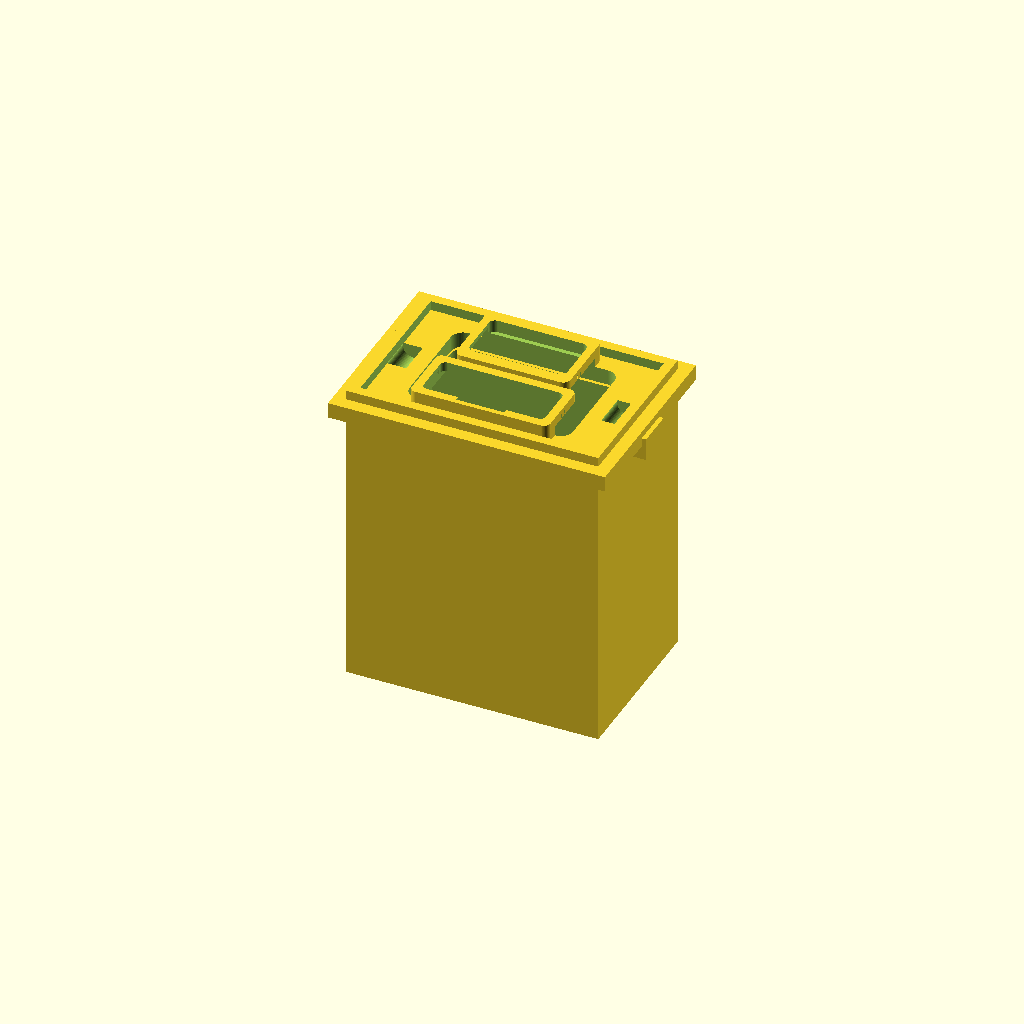
Cell 1: rendered with the file's own defaults.
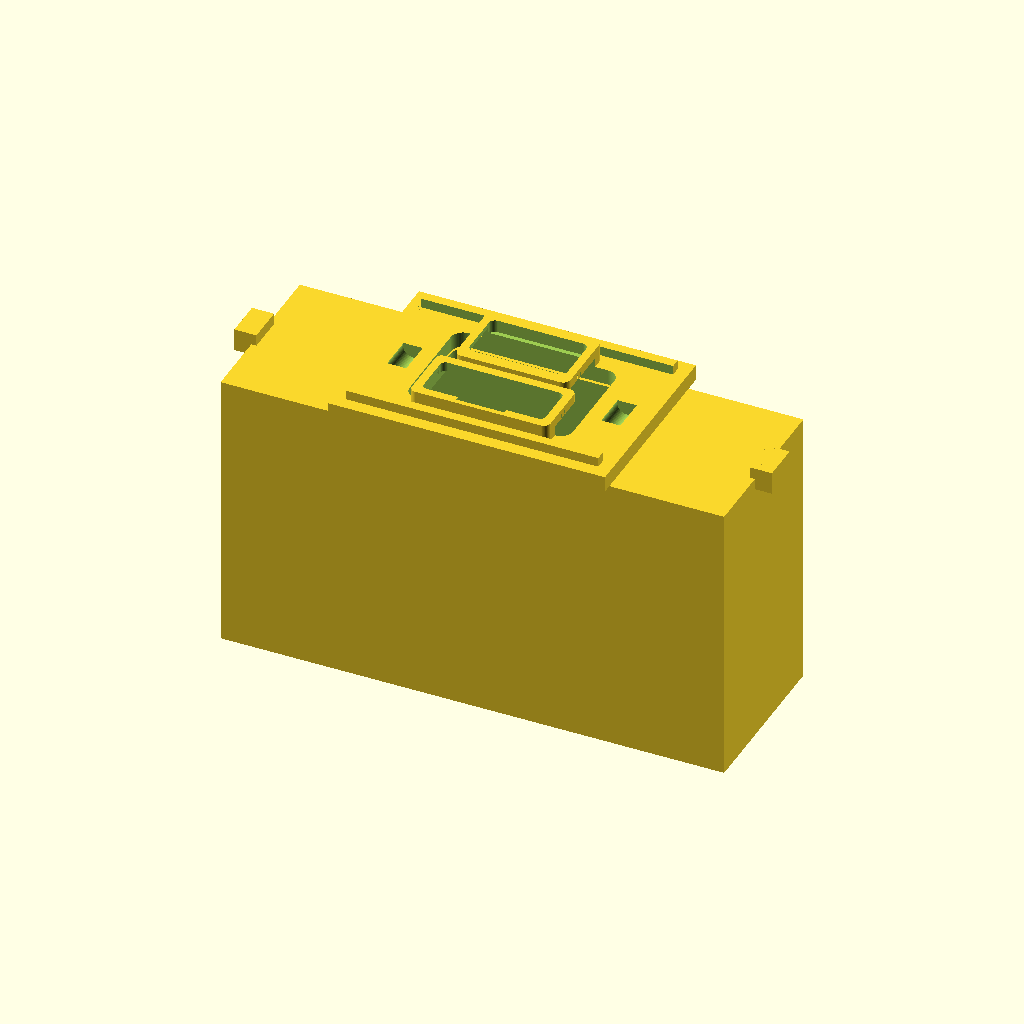
Cell 2: cutout_W = 80 (everything else at default).
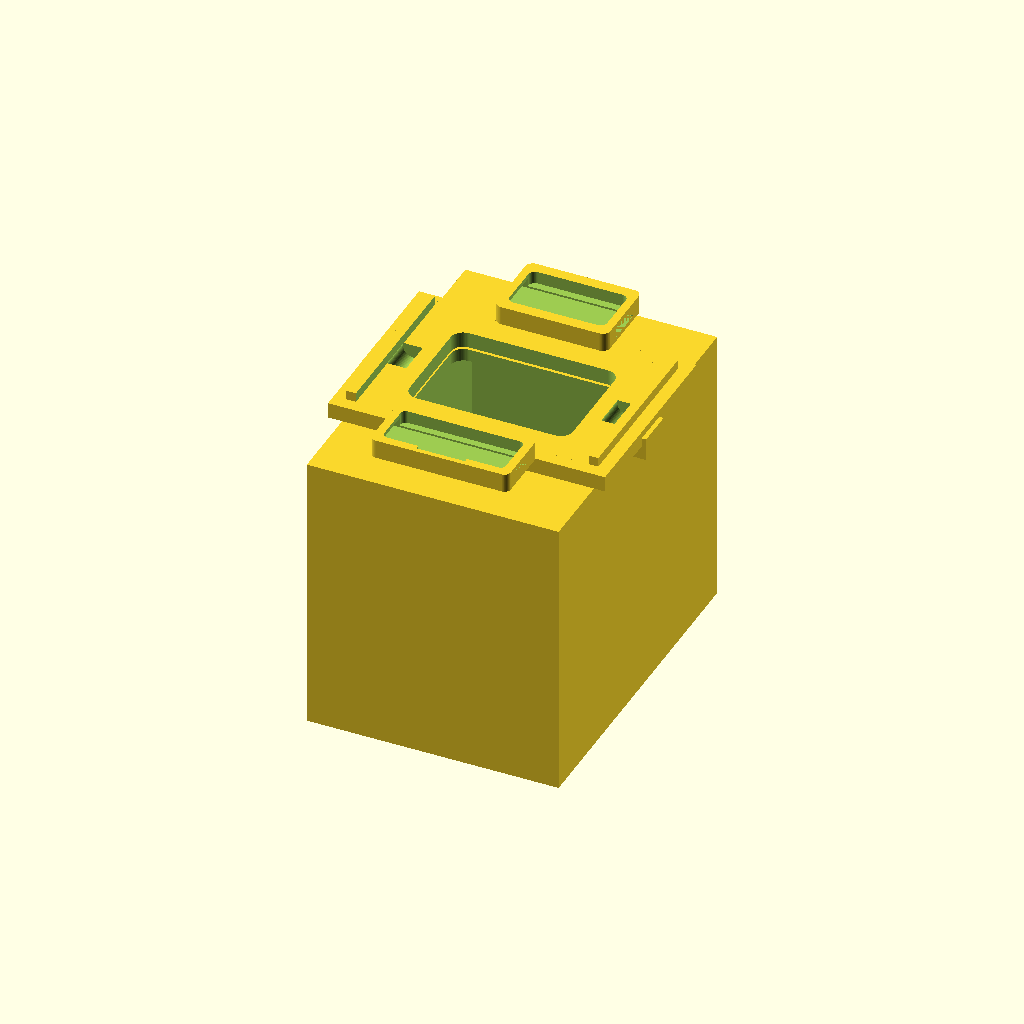
Cell 3 — cutout_H set to 54, the other parameters unchanged.
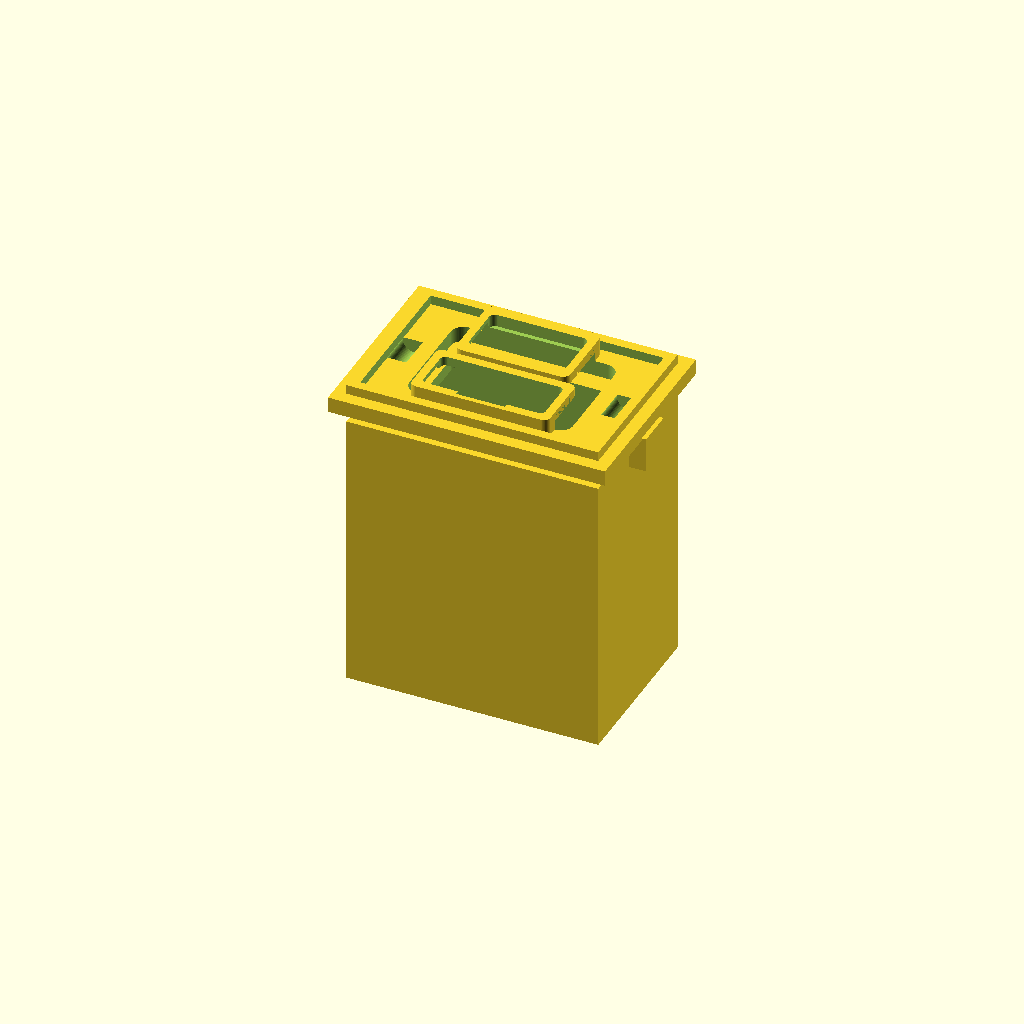
Cell 4 — panel_t set to 4, the other parameters unchanged.
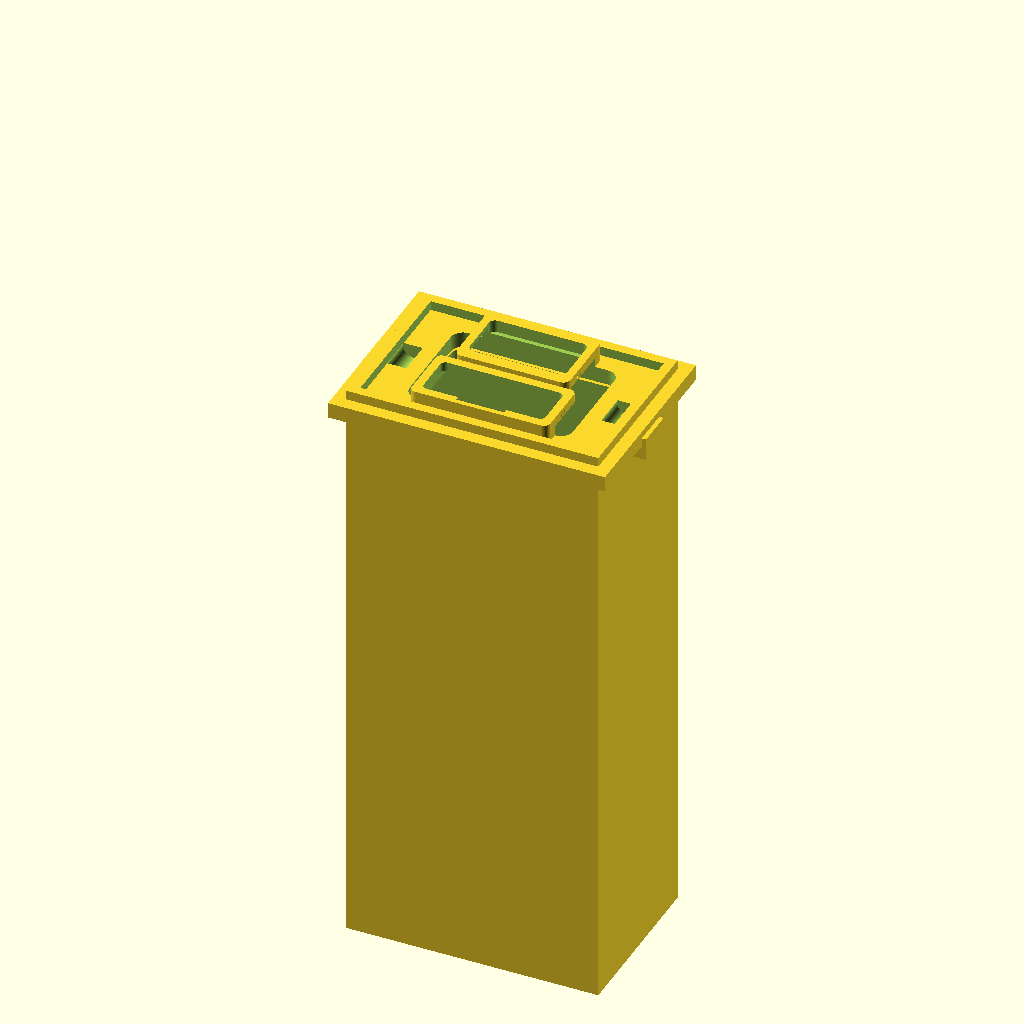
Cell 5 — body_D set to 90, the other parameters unchanged.
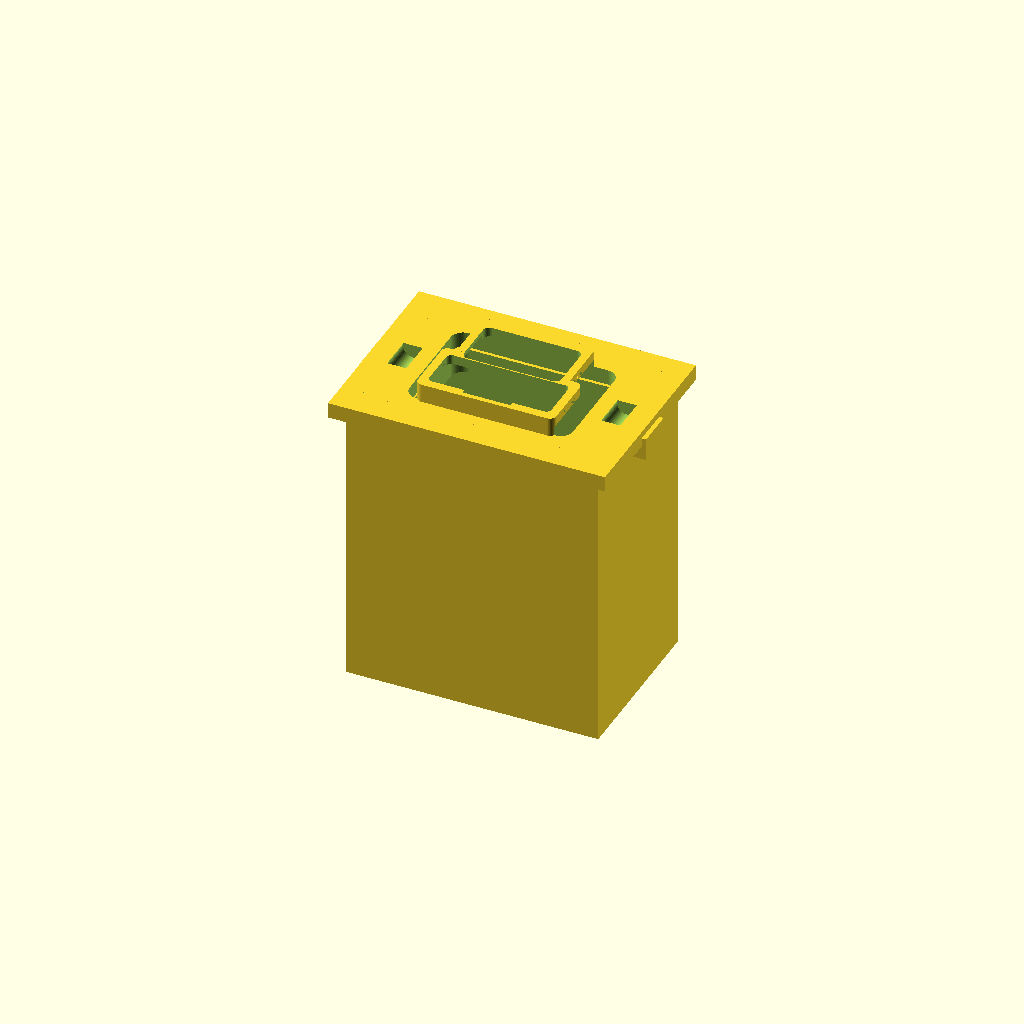
Cell 6 — body_wall_t set to 4, the other parameters unchanged.
One fixed orthographic camera (rotation 55°, 0°, 25°; colour scheme Cornfield) for every cell.
OpenSCAD source file results/nopscadlib/ablations/no_retrieval/scad/iec__IEC_320_C14_switched_fused_inlet.scad:
// IEC C14 switched fused inlet module (approx) - 40.0mm x 27.0mm panel cutout
// One connected solid, with visible C14 cavity + switch + fuse drawer features

$fn = 64;

// -------------------- Parameters --------------------
cutout_W = 40.0;   // panel cutout width (X)
cutout_H = 27.0;   // panel cutout height (Y)
panel_t  = 2.0;

body_D       = 45.0;  // depth behind panel (Z-)
body_wall_t  = 2.0;

flange_W = 44.0;
flange_H = 31.0;
flange_t = 2.5;

front_bezel_t = 1.5;
bezel_frame_t = 1.5;
bezel_recess_d = 0.8;

clip_overhang = 1.5;
clip_H = 6.0;
clip_t = 1.2;

screw_hole_d = 3.2;
screw_edge_margin = 5.0;

pin_recess_W = 26.0;
pin_recess_H = 18.0;
pin_recess_d = 10.0;   // deeper so cavity is clearly visible from front

switch_W = 18.0;
switch_H = 12.0;
switch_t = 3.0;

fuse_W = 22.0;
fuse_H = 10.0;
fuse_t = 3.0;

overlap = 0.8;

// -------------------- Helpers --------------------
module rounded_rect_prism(size=[10,10,10], r=1, center=true) {
  // 2D rounded rectangle extruded
  linear_extrude(height=size[2], center=center)
    offset(r=r)
      square([size[0]-2*r, size[1]-2*r], center=true);
}

// Coordinate convention:
// Panel plane at z=0. Front is +Z, rear is -Z.
// Flange/bezel are on +Z side, body extends to -Z.

// -------------------- Base solids --------------------
module main_body_outer() {
  // Outer body sits behind panel, touching it with slight overlap
  translate([0,0, -body_D/2 - panel_t/2 + overlap])
    cube([cutout_W, cutout_H, body_D], center=true);
}

module main_body_inner_void() {
  // Inner void to make shell
  translate([0,0, -body_D/2 - panel_t/2 + overlap])
    cube([cutout_W - 2*body_wall_t, cutout_H - 2*body_wall_t, body_D - 2*body_wall_t], center=true);
}

module front_flange() {
  translate([0,0, panel_t/2 + flange_t/2 - overlap])
    cube([flange_W, flange_H, flange_t], center=true);
}

module front_bezel_frame() {
  // A raised frame on the front
  difference() {
    translate([0,0, panel_t/2 + flange_t + front_bezel_t/2 - overlap])
      cube([flange_W - 2*body_wall_t, flange_H - 2*body_wall_t, front_bezel_t], center=true);

    translate([0,0, panel_t/2 + flange_t + front_bezel_t/2 - overlap])
      cube([cutout_W - 2*bezel_frame_t, cutout_H - 2*bezel_frame_t, front_bezel_t + 2*overlap], center=true);
  }
}

module side_clips() {
  // Simple snap tabs on left/right, connected to body at panel plane
  union() {
    // right tab
    translate([cutout_W/2 + clip_t/2 - overlap, 0, -panel_t/2 + overlap])
      cube([clip_t, clip_H, panel_t + 2*overlap], center=true);
    translate([cutout_W/2 + clip_t - overlap + (clip_overhang + overlap)/2, 0, -panel_t/2 + overlap])
      cube([clip_overhang + overlap, clip_H, panel_t + 2*overlap], center=true);

    // left tab
    translate([-cutout_W/2 - clip_t/2 + overlap, 0, -panel_t/2 + overlap])
      cube([clip_t, clip_H, panel_t + 2*overlap], center=true);
    translate([-cutout_W/2 - clip_t + overlap - (clip_overhang + overlap)/2, 0, -panel_t/2 + overlap])
      cube([clip_overhang + overlap, clip_H, panel_t + 2*overlap], center=true);
  }
}

// -------------------- Front features (positive geometry) --------------------
module rocker_switch_boss() {
  // Raised switch area on front (top region)
  translate([0, cutout_H/2 - switch_H/2 - body_wall_t, panel_t/2 + flange_t + switch_t/2 - overlap])
    rounded_rect_prism([switch_W, switch_H, switch_t], r=1.2, center=true);
}

module fuse_drawer_boss() {
  // Raised fuse drawer area on front (bottom region)
  translate([0, -cutout_H/2 + fuse_H/2 + body_wall_t, panel_t/2 + flange_t + fuse_t/2 - overlap])
    rounded_rect_prism([fuse_W, fuse_H, fuse_t], r=1.0, center=true);
}

// -------------------- Subtractive details --------------------
module c14_front_cavity_cut() {
  // Main C14 opening from the front into the body
  // Starts at front bezel plane and goes deep into body.
  cavity_depth = panel_t + flange_t + front_bezel_t + pin_recess_d + 2*overlap;
  z_center = (panel_t/2 + flange_t + front_bezel_t) - overlap - cavity_depth/2;

  translate([0, 0, z_center])
    rounded_rect_prism([pin_recess_W, pin_recess_H, cavity_depth], r=2.0, center=true);
}

module c14_key_notch_cut() {
  // Small key notch at top of C14 cavity (typical C14 shape cue)
  notch_W = pin_recess_W * 0.45;
  notch_H = pin_recess_H * 0.18;
  notch_depth = pin_recess_d * 0.75;

  cavity_depth = panel_t + flange_t + front_bezel_t + notch_depth + 2*overlap;
  z_center = (panel_t/2 + flange_t + front_bezel_t) - overlap - cavity_depth/2;

  translate([0, pin_recess_H/2 - notch_H/2 - 1.0, z_center])
    cube([notch_W, notch_H, cavity_depth], center=true);
}

module pin_holes_cut() {
  // Three pin holes inside cavity (visual cue)
  // Oriented along Z (depth), placed on a triangle pattern in X/Y.
  hole_d = 4.2;
  hole_len = pin_recess_d + 6; // extend beyond cavity for clean cut

  // Place holes so they are visible from front and inside cavity
  z_center = -panel_t/2 - (pin_recess_d/2); // behind panel
  y0 = -1.0;
  x_off = 6.5;
  y_top = 4.5;

  for (p = [[-x_off, y0], [x_off, y0], [0, y_top]]) {
    translate([p[0], p[1], z_center])
      rotate([90,0,0])  // make cylinder axis along Y? We'll instead align along Z by default:
        ; // no-op
  }

  // Cylinders along Z (default) -> no rotate needed
  for (p = [[-x_off, y0], [x_off, y0], [0, y_top]]) {
    translate([p[0], p[1], -panel_t/2 - hole_len/2])
      cylinder(d=hole_d, h=hole_len, center=true);
  }
}

module switch_recess_cut() {
  // Recess in the switch boss to show a rocker opening
  recess_d = min(1.2, switch_t - 0.6);
  z_center = panel_t/2 + flange_t + switch_t - recess_d/2 - overlap;

  translate([0, cutout_H/2 - switch_H/2 - body_wall_t, z_center])
    rounded_rect_prism([switch_W*0.86, switch_H*0.70, recess_d + 2*overlap], r=1.0, center=true);
}

module fuse_recess_cut() {
  // Recess in fuse drawer boss to show drawer face
  recess_d = min(1.2, fuse_t - 0.6);
  z_center = panel_t/2 + flange_t + fuse_t - recess_d/2 - overlap;

  translate([0, -cutout_H/2 + fuse_H/2 + body_wall_t, z_center])
    rounded_rect_prism([fuse_W*0.88, fuse_H*0.72, recess_d + 2*overlap], r=0.8, center=true);
}

module fuse_finger_notch_cut() {
  // Small notch on fuse drawer (bottom edge) for finger pull
  notch_w = fuse_W*0.35;
  notch_h = fuse_H*0.25;
  notch_d = fuse_t + 2*overlap;

  z_center = panel_t/2 + flange_t + fuse_t/2 - overlap;
  y_center = -cutout_H/2 + fuse_H/2 + body_wall_t - fuse_H*0.30;

  translate([0, y_center, z_center])
    cube([notch_w, notch_h, notch_d], center=true);
}

module label_recesses_cut() {
  // Shallow recesses above switch and above fuse (no text)
  z_center = panel_t/2 + flange_t + front_bezel_t - (bezel_recess_d + overlap)/2;

  translate([0, cutout_H/2 - switch_H/2 - body_wall_t, z_center])
    cube([switch_W, switch_H/2, bezel_recess_d + overlap], center=true);

  translate([0, -cutout_H/2 + fuse_H/2 + body_wall_t, z_center])
    cube([fuse_W, fuse_H/2, bezel_recess_d + overlap], center=true);
}

module screw_holes_cut() {
  // Through-holes in flange/bezel (axis along Y)
  hole_len = flange_t + front_bezel_t + 2*overlap;
  z_center = panel_t/2 + (flange_t + front_bezel_t)/2 - overlap;

  translate([-flange_W/2 + screw_edge_margin, 0, z_center])
    rotate([90,0,0])
      cylinder(d=screw_hole_d, h=hole_len, center=true);

  translate([flange_W/2 - screw_edge_margin, 0, z_center])
    rotate([90,0,0])
      cylinder(d=screw_hole_d, h=hole_len, center=true);
}

// -------------------- Assembly --------------------
module inlet_module() {
  difference() {
    union() {
      // Shell body
      difference() {
        main_body_outer();
        main_body_inner_void();
      }

      // Front mounting features
      front_flange();
      front_bezel_frame();

      // Clips
      side_clips();

      // Switch + fuse bosses (positive geometry)
      rocker_switch_boss();
      fuse_drawer_boss();
    }

    // C14 cavity + details
    c14_front_cavity_cut();
    c14_key_notch_cut();
    pin_holes_cut();

    // Switch + fuse recess details
    switch_recess_cut();
    fuse_recess_cut();
    fuse_finger_notch_cut();

    // Label recesses (blank)
    label_recesses_cut();

    // Screw holes
    screw_holes_cut();
  }
}

// Final
inlet_module();
Parameter table extracted from the source (name, type, default, range or options):
cutout_W: number, default 40
cutout_H: number, default 27
panel_t: number, default 2
body_D: number, default 45
body_wall_t: number, default 2
flange_W: number, default 44
flange_H: number, default 31
flange_t: number, default 2.5
front_bezel_t: number, default 1.5
bezel_frame_t: number, default 1.5
bezel_recess_d: number, default 0.8
clip_overhang: number, default 1.5
clip_H: number, default 6
clip_t: number, default 1.2
screw_hole_d: number, default 3.2
screw_edge_margin: number, default 5
pin_recess_W: number, default 26
pin_recess_H: number, default 18
pin_recess_d: number, default 10
switch_W: number, default 18
switch_H: number, default 12
switch_t: number, default 3
fuse_W: number, default 22
fuse_H: number, default 10
fuse_t: number, default 3
overlap: number, default 0.8
